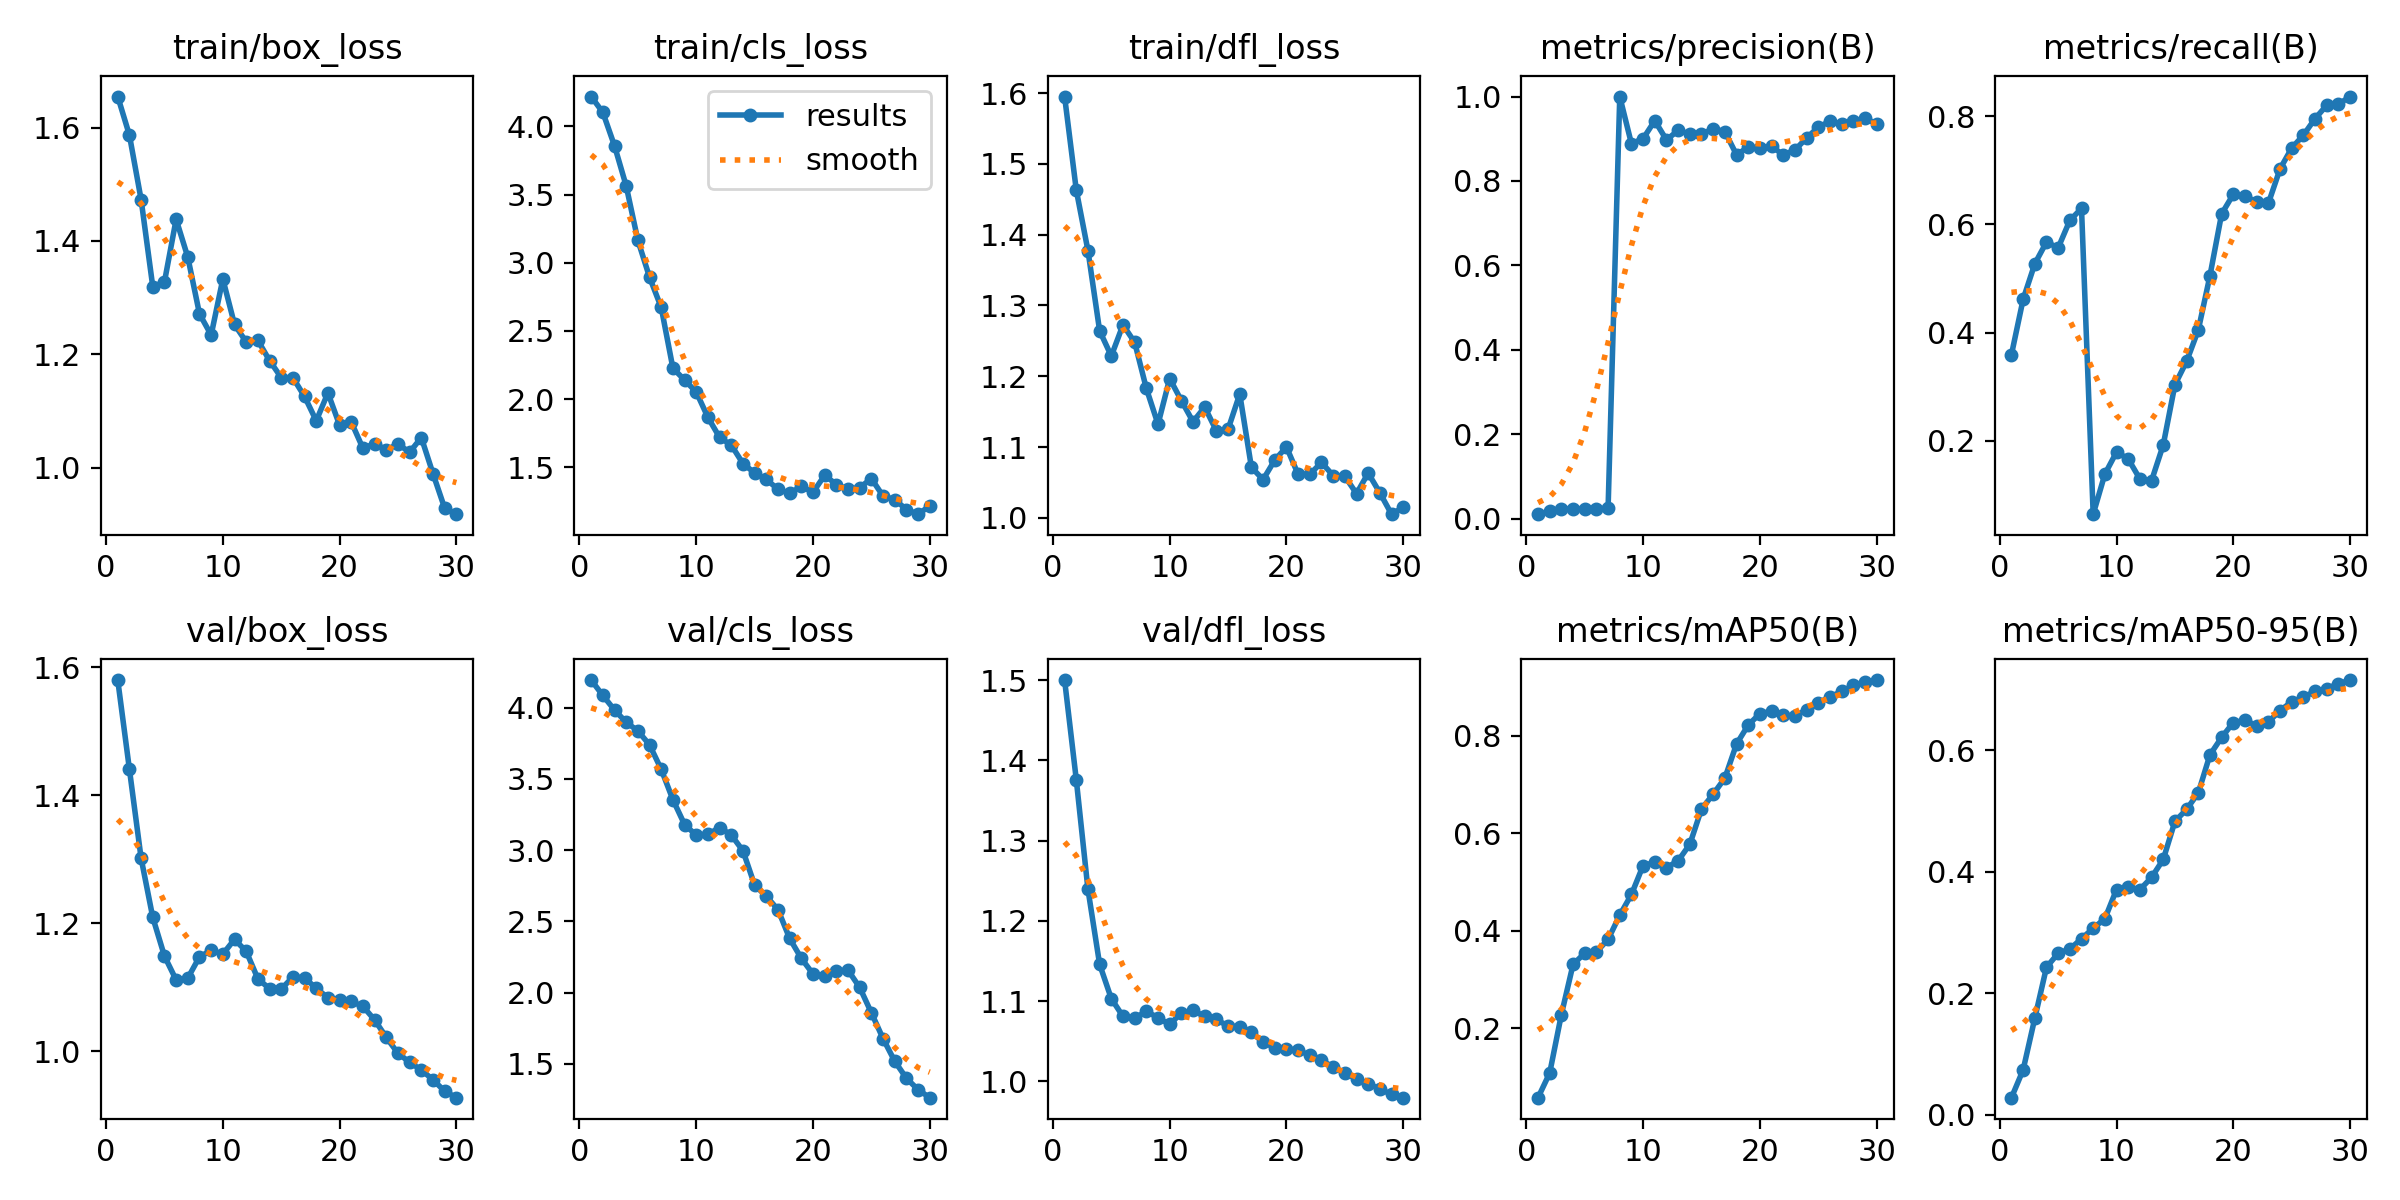

The table this chart was drawn from, first rows:
epoch, time, train/box_loss, train/cls_loss, train/dfl_loss, metrics/precision(B), metrics/recall(B), metrics/mAP50(B), metrics/mAP50-95(B), val/box_loss, val/cls_loss, val/dfl_loss, lr/pg0, lr/pg1, lr/pg2
1, 12.68, 1.655, 4.219, 1.595, 0.01073, 0.359, 0.05754, 0.0279, 1.58, 4.195, 1.5, 2.727e-05, 2.727e-05, 2.727e-05
2, 22.91, 1.586, 4.103, 1.463, 0.01751, 0.4614, 0.1081, 0.07367, 1.441, 4.086, 1.376, 6.15302e-05, 6.15302e-05, 6.15302e-05
3, 33.63, 1.473, 3.858, 1.377, 0.02235, 0.5272, 0.228, 0.1588, 1.302, 3.984, 1.239, 9.33907e-05, 9.33907e-05, 9.33907e-05
4, 43.95, 1.319, 3.563, 1.264, 0.02382, 0.5674, 0.3308, 0.2428, 1.209, 3.898, 1.146, 0.0001229, 0.0001229, 0.0001229
5, 52.44, 1.328, 3.164, 1.229, 0.02282, 0.5566, 0.3541, 0.2658, 1.149, 3.838, 1.103, 0.0001499, 0.0001499, 0.0001499
6, 61.03, 1.438, 2.894, 1.273, 0.02378, 0.6074, 0.3564, 0.2729, 1.111, 3.74, 1.081, 0.0001746, 0.0001746, 0.0001746
7, 71.4, 1.371, 2.672, 1.248, 0.02442, 0.6295, 0.3822, 0.2897, 1.114, 3.568, 1.079, 0.0001968, 0.0001968, 0.0001968
8, 81.82, 1.272, 2.227, 1.183, 1, 0.06391, 0.4318, 0.3071, 1.147, 3.355, 1.087, 0.0002167, 0.0002167, 0.0002167
9, 90.48, 1.234, 2.14, 1.132, 0.8882, 0.138, 0.4744, 0.3227, 1.157, 3.18, 1.079, 0.0002342, 0.0002342, 0.0002342
10, 98.95, 1.333, 2.052, 1.197, 0.9003, 0.1788, 0.5337, 0.3709, 1.152, 3.105, 1.071, 0.0002492, 0.0002492, 0.0002492
11, 107.2, 1.253, 1.866, 1.166, 0.9429, 0.1661, 0.5403, 0.3748, 1.175, 3.111, 1.085, 0.0002619, 0.0002619, 0.0002619
12, 117.5, 1.222, 1.719, 1.136, 0.8973, 0.1291, 0.5294, 0.3707, 1.156, 3.159, 1.088, 0.0002721, 0.0002721, 0.0002721
13, 125.7, 1.225, 1.663, 1.156, 0.9198, 0.126, 0.5435, 0.3909, 1.113, 3.107, 1.081, 0.00028, 0.00028, 0.00028
14, 133.8, 1.189, 1.527, 1.123, 0.9111, 0.192, 0.5773, 0.4204, 1.098, 2.996, 1.077, 0.0002855, 0.0002855, 0.0002855
15, 142.3, 1.159, 1.458, 1.125, 0.9109, 0.3033, 0.6497, 0.4832, 1.097, 2.754, 1.069, 0.0002885, 0.0002885, 0.0002885
16, 153, 1.159, 1.411, 1.175, 0.9236, 0.3466, 0.6801, 0.5029, 1.116, 2.677, 1.068, 0.0002892, 0.0002892, 0.0002892
17, 162, 1.126, 1.339, 1.071, 0.9172, 0.4045, 0.713, 0.5301, 1.115, 2.583, 1.061, 0.0002875, 0.0002875, 0.0002875
18, 170.3, 1.083, 1.309, 1.054, 0.8621, 0.505, 0.783, 0.5928, 1.098, 2.38, 1.048, 0.0002833, 0.0002833, 0.0002833
19, 179.6, 1.132, 1.36, 1.082, 0.8802, 0.6195, 0.8219, 0.6216, 1.083, 2.24, 1.042, 0.0002768, 0.0002768, 0.0002768
20, 189.3, 1.075, 1.317, 1.1, 0.8782, 0.6556, 0.8454, 0.646, 1.08, 2.131, 1.041, 0.0002679, 0.0002679, 0.0002679
21, 227.7, 1.081, 1.442, 1.061, 0.8823, 0.6521, 0.8501, 0.6496, 1.078, 2.12, 1.038, 0.0002565, 0.0002565, 0.0002565
22, 237, 1.034, 1.374, 1.061, 0.8617, 0.6419, 0.8422, 0.641, 1.07, 2.154, 1.033, 0.0002428, 0.0002428, 0.0002428
23, 246.4, 1.043, 1.337, 1.078, 0.8731, 0.6388, 0.8401, 0.647, 1.049, 2.157, 1.026, 0.0002267, 0.0002267, 0.0002267
24, 255.9, 1.032, 1.351, 1.06, 0.9019, 0.7026, 0.8537, 0.6658, 1.021, 2.036, 1.018, 0.0002081, 0.0002081, 0.0002081
25, 267.8, 1.042, 1.417, 1.059, 0.9273, 0.7411, 0.8675, 0.6802, 0.9965, 1.858, 1.01, 0.0001872, 0.0001872, 0.0001872
26, 282.3, 1.028, 1.289, 1.034, 0.9416, 0.7651, 0.8796, 0.6875, 0.9824, 1.677, 1.003, 0.0001591, 0.0001591, 0.0001591
27, 292.9, 1.053, 1.263, 1.063, 0.9352, 0.7956, 0.8908, 0.698, 0.9703, 1.518, 0.9971, 0.0001291, 0.0001291, 0.0001291
28, 302.7, 0.9897, 1.19, 1.035, 0.9423, 0.8205, 0.9032, 0.7019, 0.955, 1.399, 0.9901, 9.9081e-05, 9.9081e-05, 9.9081e-05
29, 313.2, 0.9289, 1.156, 1.005, 0.9481, 0.8223, 0.9106, 0.7099, 0.9372, 1.318, 0.9837, 6.9084e-05, 6.9084e-05, 6.9084e-05
30, 324.1, 0.9184, 1.217, 1.015, 0.9356, 0.8366, 0.9143, 0.7161, 0.9271, 1.263, 0.9795, 3.9087e-05, 3.9087e-05, 3.9087e-05
